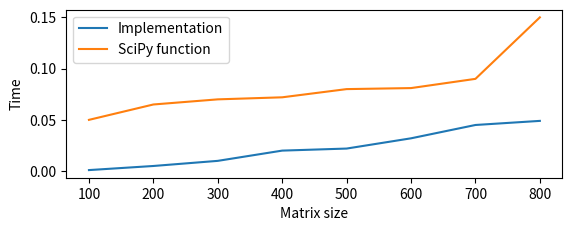

Write the Python code that produced this figure.
import matplotlib.pyplot as plt
import numpy as np
x = np.arange(100, 900, 100)
y = [0.001, 0.005, 0.01, 0.02, 0.022, 0.032, 0.045, 0.049] #own func
y1 = [0.05, 0.065, 0.07, 0.072, 0.08, 0.081, 0.09, 0.15]
#plt.plot(y)
#plt.plot(x)
fig = plt.figure()
ax = fig.add_subplot(211)
ax.plot(x, y, label = u'Implementation')
ax.plot(x, y1, label = u'SciPy function')
ax.set_xlabel(u'Matrix size')
ax.set_ylabel(u'Time')
plt.legend()
plt.savefig('pic_gauss')
#plt.legend()
#plt.show()
